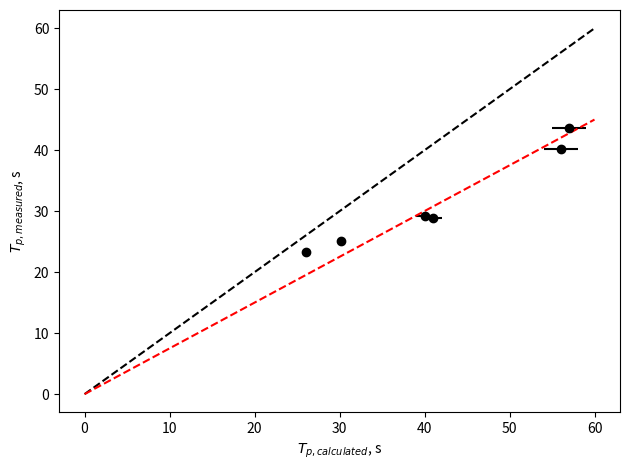

Here is the Python script that generated this plot:
import matplotlib.pyplot as plt
import numpy as np
import scipy

Tm = [23.3484483738813, 25.103941725815982, 40.14169478286471, 29.135991912011946, 28.870370433324588, 43.57117908140996]
Tmerr = [1.514301528615647e-05, 1.750571967562564e-05, 4.4759704344699e-05, 2.3580694616498477e-05, 2.3152504802226304e-05, 5.2730391388422504e-05]

Tc = [26.0, 30.2, 56, 40, 41, 57]
Tcerr = [0.4, 0.4, 2, 1, 1, 2]

x = np.linspace(0, 60, 1000)
y = x

plt.xlabel(r'$T_{p, calculated}$, s')
plt.ylabel(r'$T_{p, measured}$, s')
plt.errorbar(Tc, Tm, xerr=Tcerr, yerr=Tmerr, fmt='o', color="#000000")
plt.plot(x,y,'k', linestyle='dashed')
[k], res1 = scipy.optimize.curve_fit(lambda t,k: k*t,  Tc,  Tm)
dk = np.sqrt(res1[0][0])
y = k*x
print(k, dk)
plt.plot(x,y,'r', linestyle='dashed')
plt.tight_layout()
plt.savefig('output', format="eps")
plt.show()
